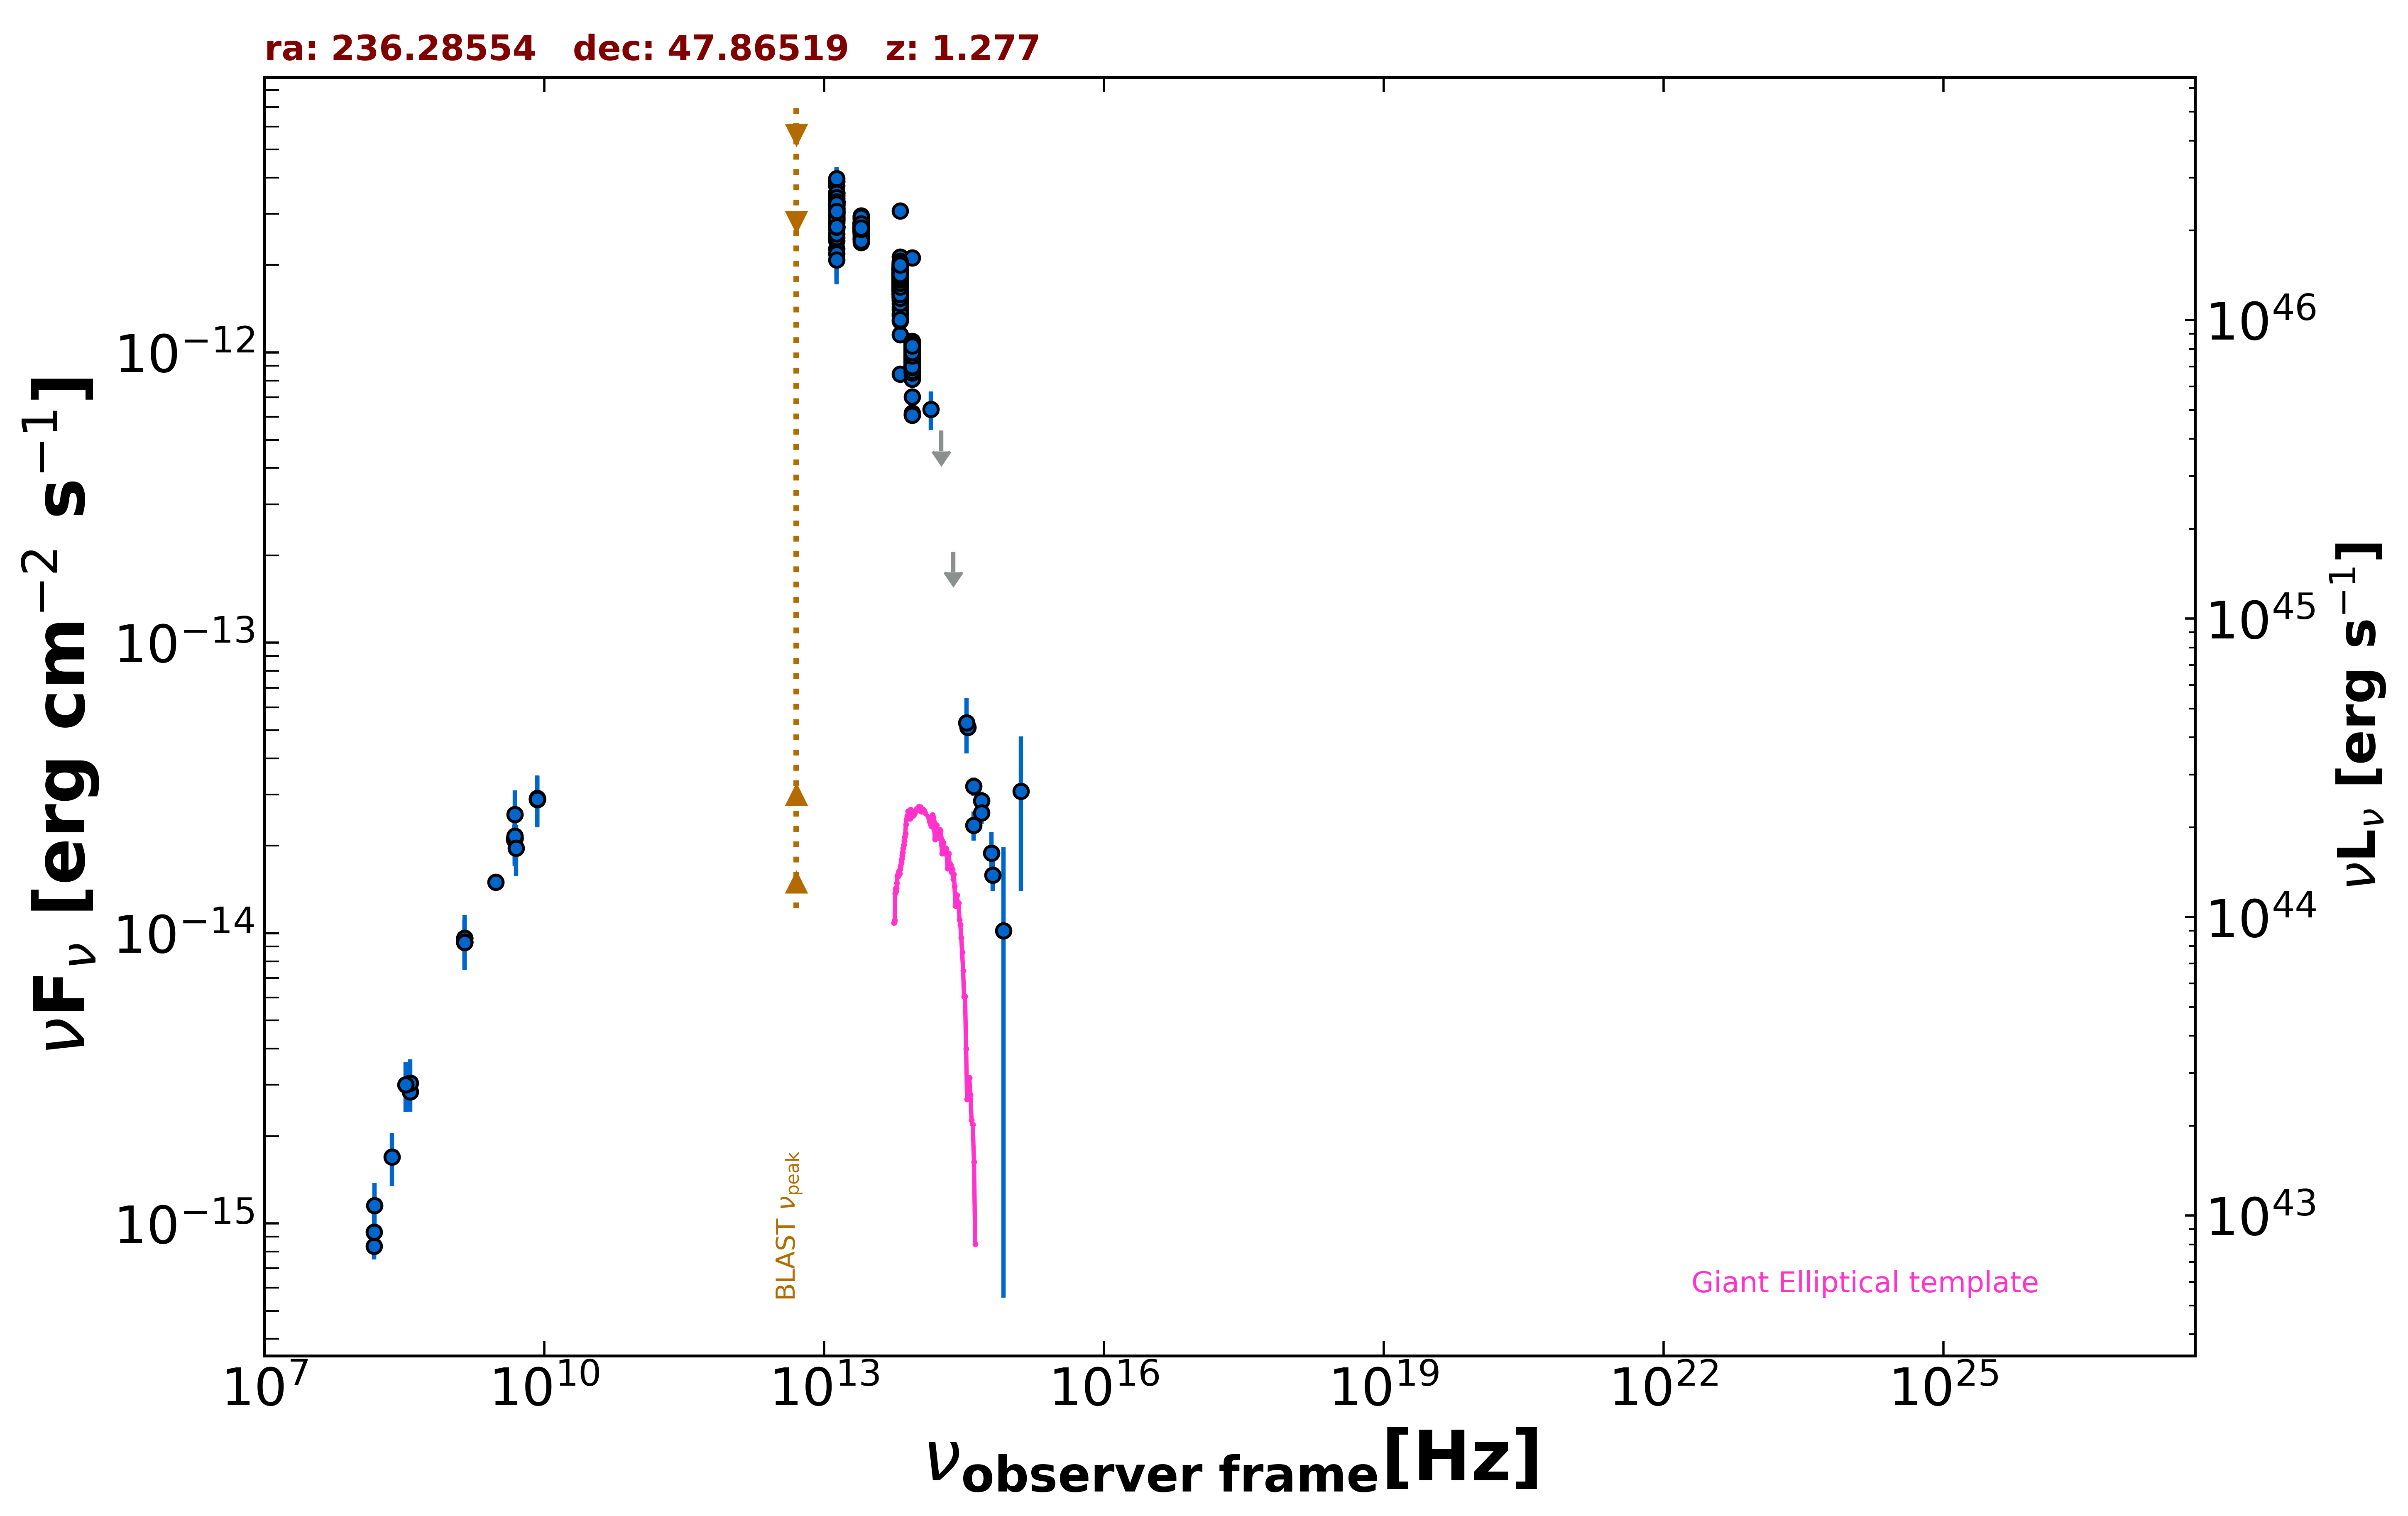

The data file committed next to this chart (first rows):
freq., flux, err_flux, MJD_start, MJD_end, flag, catalog, reference
1.400e+09, 9.291e-15, 2.000e-18, 55000, 55000, , FIRST, White et al. 1997  ApJ  475 479
1.400e+09, 9.594e-15, 2.885e-16, 55000, 55000, , NVSS, Condon et al. 1998  AJ  115  1693
3.000e+09, 1.496e-14, 3.000e-17, 55000, 55000, , VLASSQL, Gordon et al. 2021  ApJS  255  30
1.500e+08, 8.358e-16, 8.385e-17, 55000, 55000, , TGSS150, Intema et al. 2017  A&A  598  A781
8.400e+09, 2.886e-14, 0.000e+00, 55000, 55000, , CRATES, Healey et al. 2007  ApJS  171  61
4.800e+09, 2.098e-14, 1.875e-15, 55000, 55000, , GB6, Gregory et al. 1996  ApJS  103  427
4.800e+09, 2.117e-14, 2.400e-15, 55000, 55000, , GB87, Gregory et al. 1992  VizieR  VIII/14/j20…
4.850e+09, 2.124e-14, 0.000e+00, 55000, 55000, , NORTH20, White and Becker  1992  ApJS  79  331
1.400e+09, 9.310e-15, 0.000e+00, 55000, 55000, , NORTH20, White and Becker  1992  ApJS  79  331
3.650e+08, 2.843e-15, 0.000e+00, 55000, 55000, , NORTH20, White and Becker  1992  ApJS  79  331
1.389e+14, 6.375e-13, 9.730e-14, 55000, 55000, , 2MASS, Skrutskie et al. 2006  AJ  131  1163
1.804e+14, 5.381e-13, 0.000e+00, 55000, 55000, UL, 2MASS, Skrutskie et al. 2006  AJ  131  1163
2.427e+14, 2.061e-13, 0.000e+00, 55000, 55000, UL, 2MASS, Skrutskie et al. 2006  AJ  131  1163
8.817e+13, 9.740e-13, 2.950e-15, 55000, 55000, , UNWISE, Schlafly et al. 2019  ApJS  240  30
6.517e+13, 1.785e-12, 5.000e-15, 55000, 55000, , UNWISE, Schlafly et al. 2019  ApJS  240  30
8.817e+13, 9.792e-13, 2.160e-14, 55000, 55000, , WISE, Wright et al. 2010  AJ  140  1868
6.517e+13, 1.872e-12, 3.600e-14, 55000, 55000, , WISE, Wright et al. 2010  AJ  140  1868
2.498e+13, 2.686e-12, 5.200e-14, 55000, 55000, , WISE, Wright et al. 2010  AJ  140  1868
1.363e+13, 3.073e-12, 1.160e-13, 55000, 55000, , WISE, Wright et al. 2010  AJ  140  1868
8.817e+13, 9.308e-13, 3.340e-14, 56678, 56678, , NEOWISE, Mainzer et al. 2014  ApJ  792  30
6.517e+13, 1.889e-12, 5.900e-14, 56678, 56678, , NEOWISE, Mainzer et al. 2014  ApJ  792  30
8.817e+13, 1.007e-12, 3.785e-14, 56679, 56679, , NEOWISE, Mainzer et al. 2014  ApJ  792  30
6.517e+13, 1.696e-12, 5.800e-14, 56679, 56679, , NEOWISE, Mainzer et al. 2014  ApJ  792  30
8.817e+13, 9.684e-13, 3.675e-14, 56679, 56679, , NEOWISE, Mainzer et al. 2014  ApJ  792  30
6.517e+13, 1.807e-12, 5.650e-14, 56679, 56679, , NEOWISE, Mainzer et al. 2014  ApJ  792  30
8.817e+13, 9.928e-13, 3.940e-14, 56679, 56679, , NEOWISE, Mainzer et al. 2014  ApJ  792  30
6.517e+13, 1.836e-12, 5.250e-14, 56679, 56679, , NEOWISE, Mainzer et al. 2014  ApJ  792  30
8.817e+13, 1.052e-12, 3.700e-14, 56678, 56678, , NEOWISE, Mainzer et al. 2014  ApJ  792  30
6.517e+13, 1.947e-12, 6.450e-14, 56678, 56678, , NEOWISE, Mainzer et al. 2014  ApJ  792  30
8.817e+13, 1.018e-12, 4.035e-14, 56678, 56678, , NEOWISE, Mainzer et al. 2014  ApJ  792  30
6.517e+13, 1.806e-12, 5.850e-14, 56678, 56678, , NEOWISE, Mainzer et al. 2014  ApJ  792  30
8.817e+13, 9.631e-13, 4.000e-14, 56679, 56679, , NEOWISE, Mainzer et al. 2014  ApJ  792  30
6.517e+13, 1.935e-12, 5.700e-14, 56679, 56679, , NEOWISE, Mainzer et al. 2014  ApJ  792  30
8.817e+13, 1.013e-12, 4.200e-14, 56679, 56679, , NEOWISE, Mainzer et al. 2014  ApJ  792  30
6.517e+13, 1.821e-12, 6.500e-14, 56679, 56679, , NEOWISE, Mainzer et al. 2014  ApJ  792  30
8.817e+13, 9.595e-13, 3.535e-14, 56678, 56678, , NEOWISE, Mainzer et al. 2014  ApJ  792  30
6.517e+13, 1.915e-12, 5.650e-14, 56678, 56678, , NEOWISE, Mainzer et al. 2014  ApJ  792  30
8.817e+13, 1.004e-12, 3.865e-14, 56680, 56680, , NEOWISE, Mainzer et al. 2014  ApJ  792  30
6.517e+13, 1.856e-12, 5.800e-14, 56680, 56680, , NEOWISE, Mainzer et al. 2014  ApJ  792  30
8.817e+13, 9.490e-13, 3.585e-14, 56679, 56679, , NEOWISE, Mainzer et al. 2014  ApJ  792  30
6.517e+13, 1.720e-12, 5.850e-14, 56679, 56679, , NEOWISE, Mainzer et al. 2014  ApJ  792  30
8.817e+13, 9.578e-13, 3.530e-14, 56680, 56680, , NEOWISE, Mainzer et al. 2014  ApJ  792  30
6.517e+13, 1.817e-12, 5.200e-14, 56680, 56680, , NEOWISE, Mainzer et al. 2014  ApJ  792  30
8.817e+13, 1.051e-12, 3.500e-14, 56678, 56678, , NEOWISE, Mainzer et al. 2014  ApJ  792  30
6.517e+13, 1.898e-12, 5.450e-14, 56678, 56678, , NEOWISE, Mainzer et al. 2014  ApJ  792  30
8.817e+13, 1.035e-12, 3.550e-14, 56679, 56679, , NEOWISE, Mainzer et al. 2014  ApJ  792  30
6.517e+13, 1.919e-12, 5.850e-14, 56679, 56679, , NEOWISE, Mainzer et al. 2014  ApJ  792  30
8.817e+13, 9.046e-13, 3.580e-14, 56679, 56679, , NEOWISE, Mainzer et al. 2014  ApJ  792  30
6.517e+13, 1.758e-12, 5.350e-14, 56679, 56679, , NEOWISE, Mainzer et al. 2014  ApJ  792  30
8.817e+13, 1.002e-12, 3.620e-14, 56678, 56678, , NEOWISE, Mainzer et al. 2014  ApJ  792  30
6.517e+13, 1.781e-12, 5.400e-14, 56678, 56678, , NEOWISE, Mainzer et al. 2014  ApJ  792  30
8.817e+13, 9.765e-13, 3.875e-14, 56679, 56679, , NEOWISE, Mainzer et al. 2014  ApJ  792  30
6.517e+13, 1.836e-12, 5.750e-14, 56679, 56679, , NEOWISE, Mainzer et al. 2014  ApJ  792  30
8.817e+13, 8.897e-13, 3.525e-14, 56679, 56679, , NEOWISE, Mainzer et al. 2014  ApJ  792  30
6.517e+13, 1.629e-12, 5.400e-14, 56679, 56679, , NEOWISE, Mainzer et al. 2014  ApJ  792  30
8.817e+13, 9.756e-13, 3.775e-14, 56678, 56678, , NEOWISE, Mainzer et al. 2014  ApJ  792  30
6.517e+13, 1.834e-12, 5.600e-14, 56678, 56678, , NEOWISE, Mainzer et al. 2014  ApJ  792  30
8.817e+13, 9.525e-13, 4.125e-14, 56679, 56679, , NEOWISE, Mainzer et al. 2014  ApJ  792  30
6.517e+13, 1.701e-12, 6.600e-14, 56679, 56679, , NEOWISE, Mainzer et al. 2014  ApJ  792  30
8.817e+13, 1.026e-12, 4.840e-14, 56858, 56858, , NEOWISE, Mainzer et al. 2014  ApJ  792  30
... 1,351 more rows
